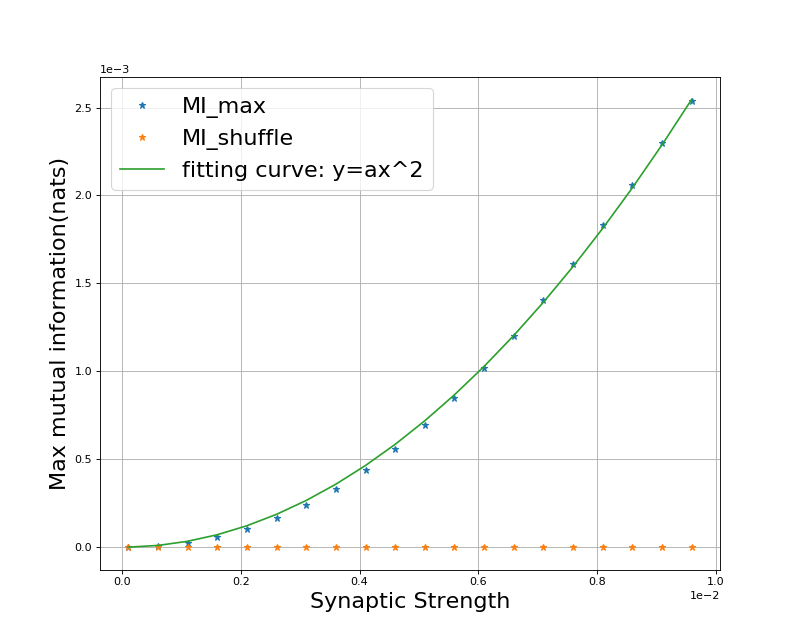

Values plotted in this chart, from the file beside it:
8.68691296e-08, 1.56676699e-08
6.49154821e-06, 1.29027192e-08
2.58062176e-05, 2.03126875e-08
5.76832751e-05, 5.97080223e-09
1.05242022e-04, 2.36404911e-08
1.66505501e-04, 1.58235378e-08
2.40461620e-04, 2.12681551e-08
3.31756922e-04, 3.24972632e-08
4.36161659e-04, 2.20502336e-08
5.59849040e-04, 2.60372251e-08
6.95953900e-04, 1.03592309e-08
8.49790246e-04, 2.27917281e-08
1.01954613e-03, 1.43247806e-08
1.20321459e-03, 2.11809072e-08
1.40535938e-03, 1.45607664e-08
1.61062463e-03, 1.21390551e-08
1.83067507e-03, 1.18938992e-08
2.06201601e-03, 2.19150125e-08
2.29582278e-03, 1.43786927e-08
2.53529026e-03, 1.30682393e-08
